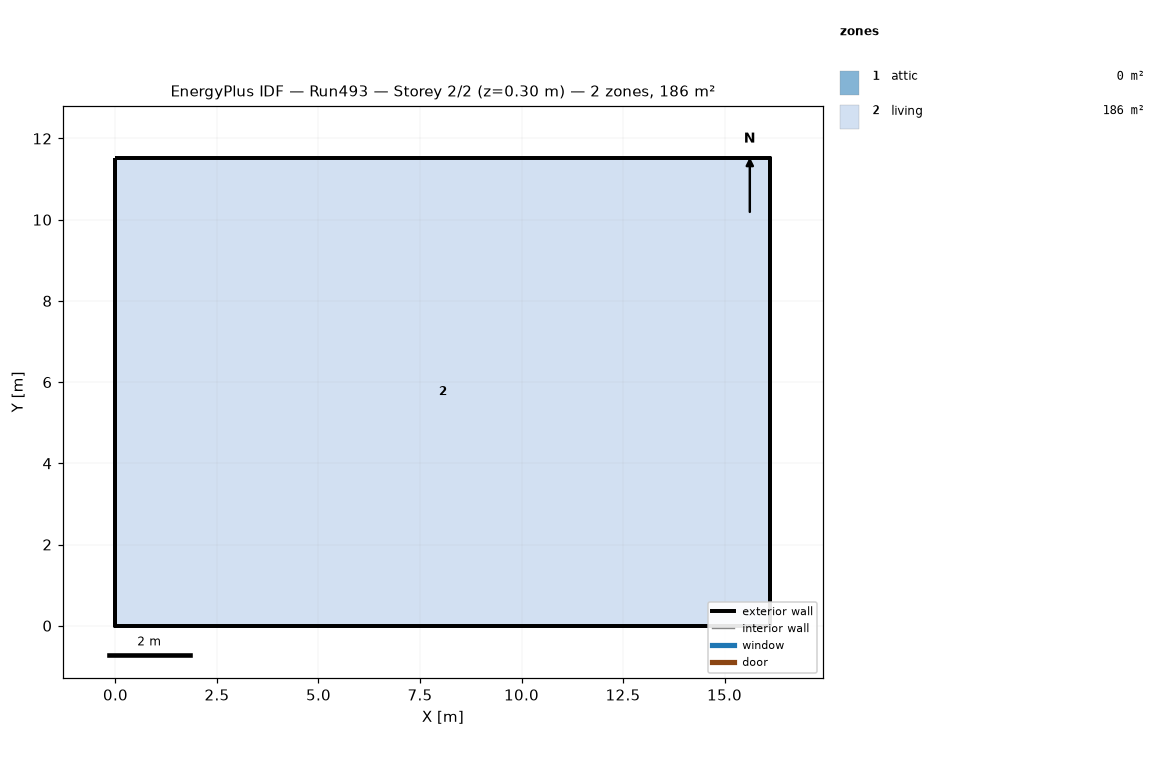
=== STOREY PLAN SPEC (per zone: floor XY polygon, exterior-wall plan segments, windows/doors) ===
zone 1: attic  (0.0 m²)
  exterior wall: (16.13, 0.00) – (16.13, 11.52) – (16.13, 5.76)  [17.3 m]
  exterior wall: (0.00, 11.52) – (0.00, 0.00) – (0.00, 5.76)  [17.3 m]
zone 2: living  (185.8 m²)
  floor: (0.00, 0.00) (0.00, 11.52) (16.13, 11.52) (16.13, 0.00)
  exterior wall: (0.00, 0.00) – (16.13, 0.00)  [16.1 m]
  exterior wall: (16.13, 0.00) – (16.13, 11.52)  [11.5 m]
  exterior wall: (16.13, 11.52) – (0.00, 11.52)  [16.1 m]
  exterior wall: (0.00, 11.52) – (0.00, 0.00)  [11.5 m]

=== DERIVED (storey summary) ===
Building: Run493
Storey: 2 of 2  (floor level z = 0.30 m)
Storey gross floor area: 185.8 m²
Zones on this storey: 2
  - attic: floor 0.0 m²; exterior wall 34.6 m (15.8 m²); WWR 0.0%
  - living: floor 185.8 m²; exterior wall 55.3 m (269.7 m²); WWR 0.0%
Zone adjacency: (none detected)